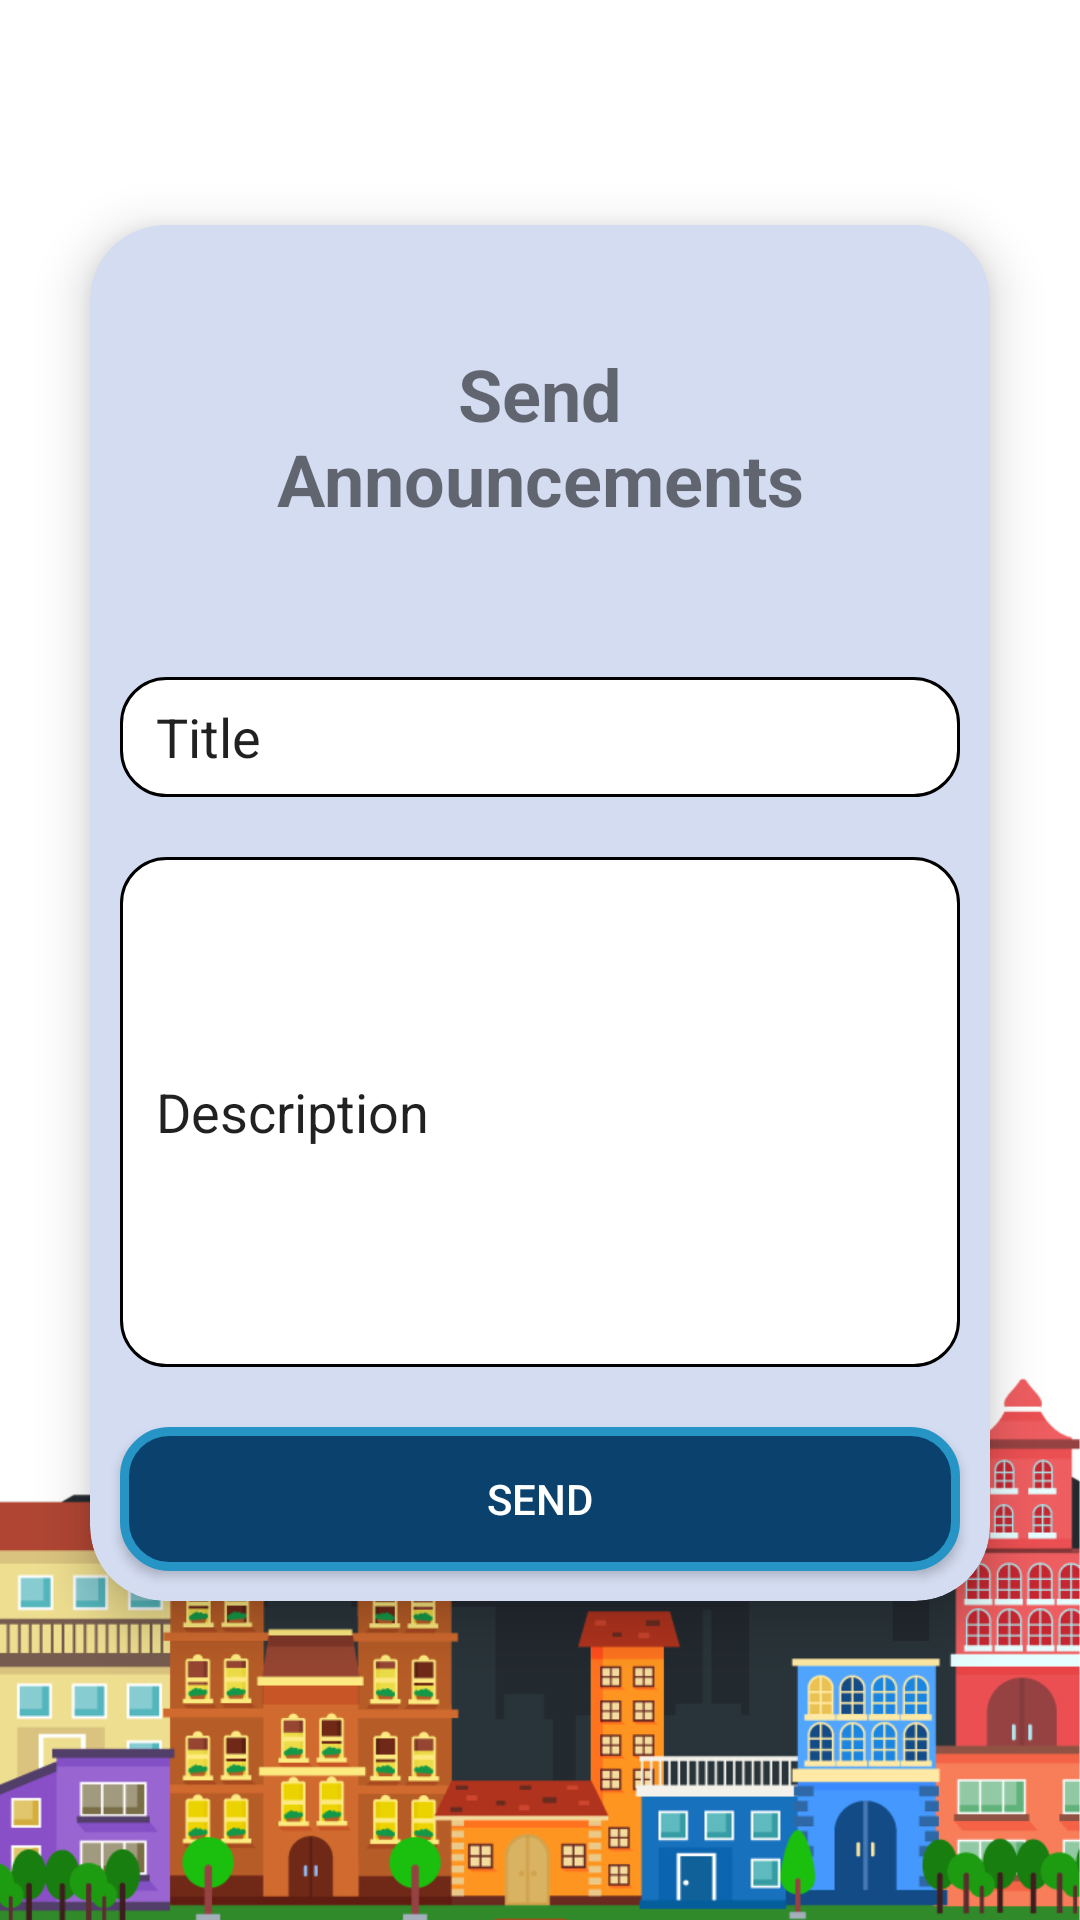

This screen was rendered from an Android layout file. Write that file and the resources it references.
<!-- AndroidManifest.xml: application theme Theme.AppCompat.Light.NoActionBar -->
<!-- res/layout/activity_send_announcements.xml -->
<?xml version="1.0" encoding="utf-8"?>
<LinearLayout
    xmlns:android="http://schemas.android.com/apk/res/android"
    xmlns:app="http://schemas.android.com/apk/res-auto"
    xmlns:tools="http://schemas.android.com/tools"
    android:layout_width="match_parent"
    android:layout_height="match_parent"
    android:background="@drawable/app_background"
    tools:context=".SendAnnouncements"
    android:orientation="vertical">
    <androidx.cardview.widget.CardView
        android:layout_width="match_parent"
        android:layout_height="wrap_content"
        app:cardCornerRadius="25dp"
        android:backgroundTint="#d4dcf2"
        android:elevation="15dp"
        app:cardElevation="10dp"
        android:layout_marginTop="75dp"
        android:layout_marginLeft="30dp"
        android:layout_marginRight="30dp"
        android:padding="35dp"
        android:layout_gravity="center_horizontal"
        >
        <LinearLayout
            android:layout_width="wrap_content"
            android:layout_height="wrap_content"
            android:orientation="vertical"
            android:layout_gravity="center">

            <TextView
                android:layout_width="match_parent"
                android:layout_height="wrap_content"
                android:text="Send Announcements"
                android:gravity="center"
                android:textStyle="bold"
                android:textSize="24sp"
                android:layout_margin="40dp"/>

            <EditText
                android:id="@+id/edt_txt_title_announcement"
                android:layout_width="match_parent"
                android:layout_height="40dp"
                android:ems="10"
                android:layout_margin="10dp"
                android:paddingStart="12dp"
                android:background="@drawable/input_design3"
                android:inputType="textPersonName"
                android:text="Title"
                tools:layout_editor_absoluteX="89dp"
                tools:layout_editor_absoluteY="142dp" />

            <EditText
                android:id="@+id/edt_txt_description_announcement"
                android:layout_width="match_parent"
                android:layout_margin="10dp"
                android:layout_height="170dp"
                android:ems="10"
                android:inputType="textPersonName"
                android:background="@drawable/input_design3"
                android:text="Description"
                android:paddingStart="12dp"
                tools:layout_editor_absoluteX="90dp"
                tools:layout_editor_absoluteY="228dp" />

            <androidx.appcompat.widget.AppCompatButton
                android:id="@+id/btn_send_announcment"
                android:layout_width="match_parent"
                android:layout_height="wrap_content"
                android:layout_margin="10dp"
                android:background="@drawable/input_design2"
                android:text="Send"
                android:textColor="#FFFFFF"
                tools:layout_editor_absoluteX="115dp"
                tools:layout_editor_absoluteY="330dp" />
        </LinearLayout>
    </androidx.cardview.widget.CardView>
</LinearLayout>
<!-- resources referenced by this layout -->
<resources>
  <!-- drawable app_background: jpeg bitmap (drawable, 439806 bytes) -->
  <!-- drawable input_design2 (drawable-v24) -->
  <?xml version="1.0" encoding="utf-8"?>
  <shape xmlns:android="http://schemas.android.com/apk/res/android">
  
      <stroke
          android:color="#2694C4"
          android:width="3dp"
          >
      </stroke>
  
      <solid
          android:color="@color/navyBlueDark"
          >
      </solid>
  
  
      <corners
          android:radius="15dp"
          >
      </corners>
  </shape>
  <!-- drawable input_design3 (drawable-v24) -->
  <?xml version="1.0" encoding="utf-8"?>
  <shape xmlns:android="http://schemas.android.com/apk/res/android">
  
      <stroke
          android:color="#000000"
          android:width="1dp"
          >
      </stroke>
  
      <solid
          android:color="#FFFFFF"
          >
      </solid>
  
  
      <corners
          android:radius="15dp"
          >
      </corners>
  </shape>
  <color name="navyBlueDark">#0A426D</color>
</resources>
